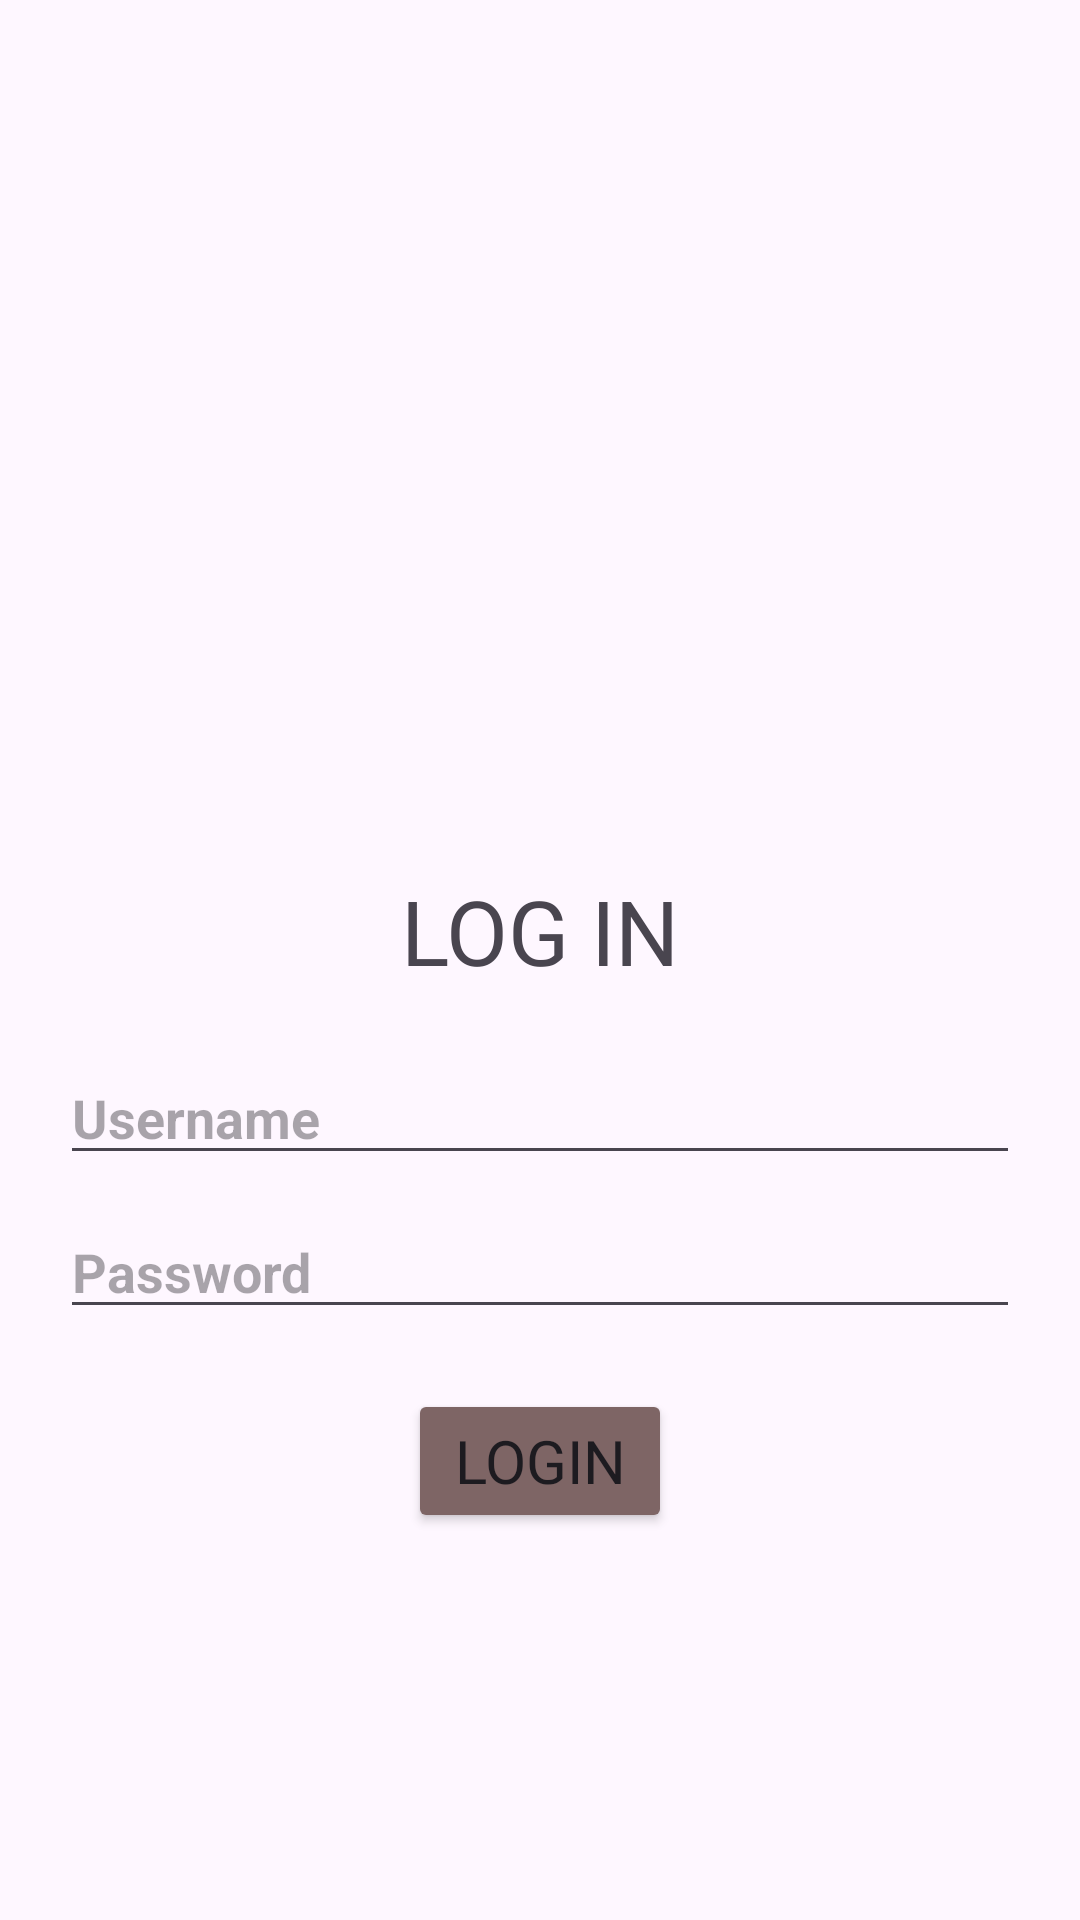

The Android layout XML behind this screen, and the referenced resources:
<!-- AndroidManifest.xml: application theme Theme.AutoLayout -->
<!-- res/layout/activity_login.xml -->
<?xml version="1.0" encoding="utf-8"?>
<LinearLayout
    xmlns:android="http://schemas.android.com/apk/res/android"
    android:layout_width="match_parent"
    android:layout_height="match_parent"
    android:orientation="vertical">

    <ImageView
        android:id="@+id/image"
        android:layout_width="match_parent"
        android:layout_height="250dp"
        android:scaleType="centerCrop"
        android:src="@drawable/img_coffee" />

    <TextView
        android:id="@+id/textView3"
        android:layout_width="match_parent"
        android:layout_height="wrap_content"
        android:layout_marginHorizontal="20dp"
        android:layout_marginTop="40dp"
        android:fontFamily="@font/acme"
        android:gravity="center"
        android:text="LOG IN"
        android:textSize="30sp" />

    <EditText
        android:id="@+id/edit_username"
        android:layout_width="match_parent"
        android:layout_height="wrap_content"
        android:layout_marginTop="20dp"
        android:hint="@string/username"
        android:textStyle="bold"
        android:layout_marginHorizontal="20dp" />

    <EditText
        android:id="@+id/edit_password"
        android:layout_width="match_parent"
        android:layout_height="wrap_content"
        android:layout_marginTop="10dp"
        android:hint="@string/password"
        android:textStyle="bold"
        android:layout_marginHorizontal="20dp"/>

    <Button
        android:id="@+id/btn_login"
        android:layout_width="wrap_content"
        android:layout_height="wrap_content"
        android:layout_gravity="center"
        android:layout_marginTop="20dp"
        android:backgroundTint="#7E6565"
        android:fontFamily="@font/acme"
        android:text="Login"
        android:textSize="20sp" />
</LinearLayout>
<!-- resources referenced by this layout -->
<resources>
  <string name="password">Password</string>
  <string name="username">Username</string>
  <style name="Theme.AutoLayout" parent="Base.Theme.AutoLayout" />
  <style name="Base.Theme.AutoLayout" parent="Theme.Material3.DayNight.NoActionBar">
          
          
      </style>
</resources>
